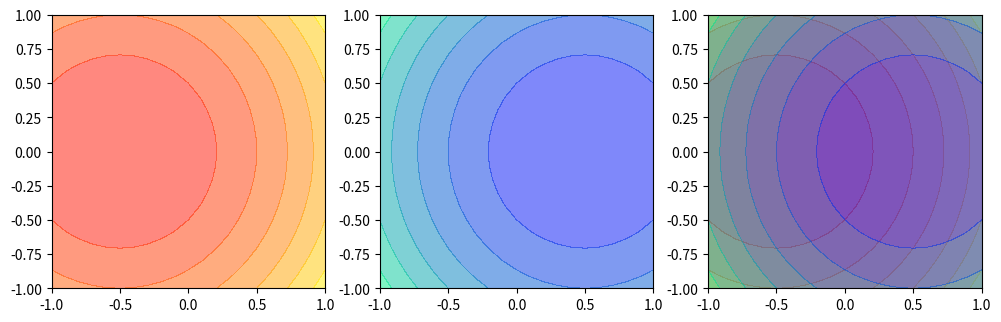

Here is the Python script that generated this plot:
import numpy as np
import matplotlib.pyplot as plt
 
x = np.linspace(-1, 1, 21)
y = np.linspace(-1, 1, 21)
x, y = np.meshgrid(x, y)
z1 = (x + 0.5)**2 + y * y - 1
z2 = (x - 0.5)**2 + y * y - 1
 
fig = plt.figure(figsize=(12, 5))
 
ax1 = fig.add_subplot(131)
ax1.contourf(x, y, z1, cmap='autumn', alpha=0.5)
ax1.set_aspect('equal')
 
ax2 = fig.add_subplot(132)
ax2.contourf(x, y, z2, cmap='winter', alpha=0.5)
ax2.set_aspect('equal')
 
ax3 = fig.add_subplot(133)
ax3.contourf(x, y, z1, cmap='autumn', alpha=0.5)
ax3.contourf(x, y, z2, cmap='winter', alpha=0.5)
ax3.set_aspect('equal')
 
plt.show()
